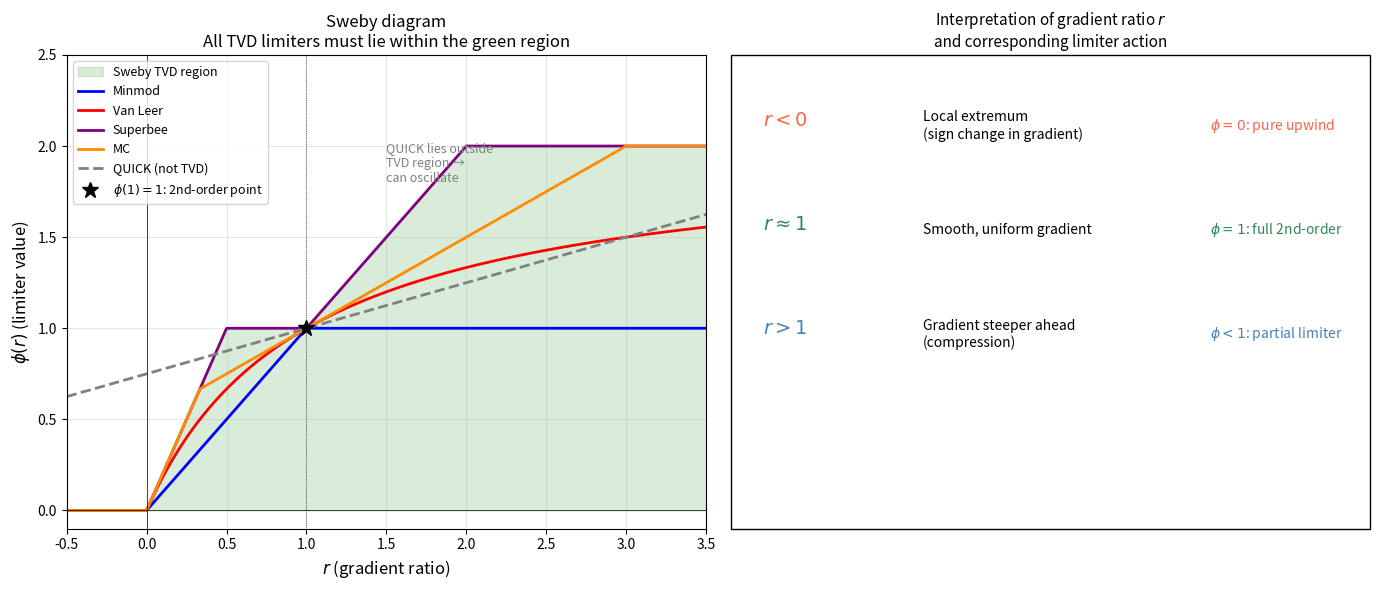
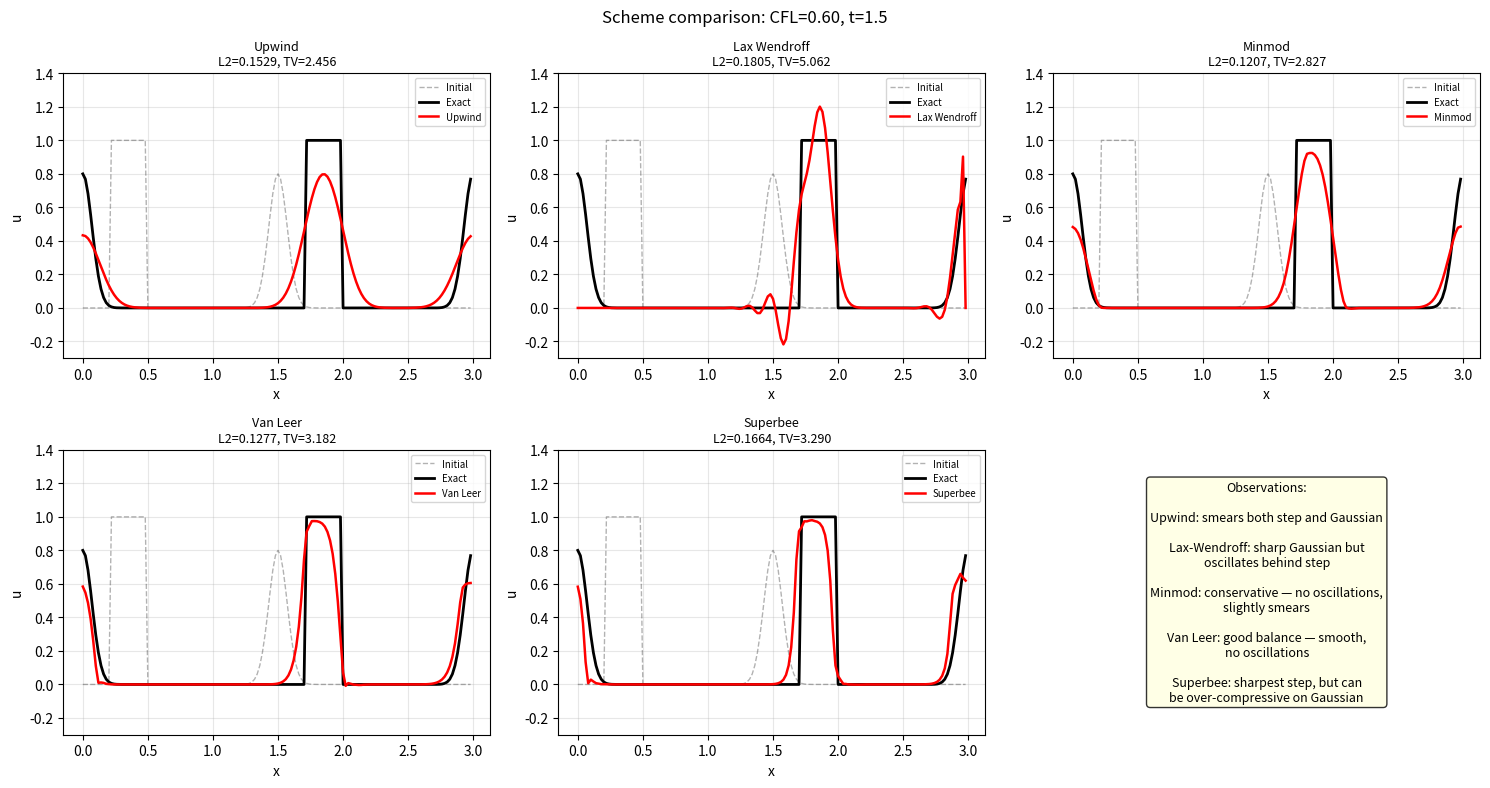

Write the Python code that produced these figures, in order.
import numpy as np
import matplotlib.pyplot as plt

# ── Limiter functions and the Sweby diagram ───────────────────────────────────

r = np.linspace(-0.5, 3.5, 500)

limiters = {
    'Minmod':    np.maximum(0, np.minimum(1, r)),
    'Van Leer':  (r + np.abs(r)) / (1 + np.abs(r) + 1e-12),
    'Superbee':  np.maximum(0, np.maximum(np.minimum(2*r, 1), np.minimum(r, 2))),
    'MC':        np.maximum(0, np.minimum((1+r)/2, np.minimum(2, 2*r))),
    'QUICK (not TVD)': 0.75 + 0.25*r,   # can exceed Sweby region
}
colors = ['blue', 'red', 'purple', 'darkorange', 'gray']
styles = ['-', '-', '-', '-', '--']

# Sweby TVD region bounds
upper_bound = np.maximum(0, np.maximum(np.minimum(2*r, 1), np.minimum(r, 2)))
lower_bound = np.zeros_like(r)

fig, (ax1, ax2) = plt.subplots(1, 2, figsize=(14, 6))

# ── Sweby diagram ─────────────────────────────────────────────────────────────
ax1.fill_between(r, lower_bound, upper_bound, alpha=0.15, color='green',
                  label='Sweby TVD region')
for (name, phi), col, sty in zip(limiters.items(), colors, styles):
    ax1.plot(r, phi, color=col, lw=2, linestyle=sty, label=name)

# Mark second-order locus: φ(1) = 1
ax1.axvline(1, color='k', lw=0.5, linestyle=':')
ax1.plot(1, 1, 'k*', markersize=12, label='$\\phi(1)=1$: 2nd-order point')
ax1.axhline(0, color='k', lw=0.5); ax1.axvline(0, color='k', lw=0.5)
ax1.set_xlabel('$r$ (gradient ratio)', fontsize=12)
ax1.set_ylabel('$\\phi(r)$ (limiter value)', fontsize=12)
ax1.set_title('Sweby diagram\nAll TVD limiters must lie within the green region')
ax1.legend(fontsize=9); ax1.grid(True, alpha=0.3)
ax1.set_xlim(-0.5, 3.5); ax1.set_ylim(-0.1, 2.5)
ax1.text(1.5, 1.8, 'QUICK lies outside\nTVD region →\ncan oscillate', fontsize=9, color='gray')

# ── Interpretation of r ───────────────────────────────────────────────────────
ax2.axis('off')
cases_r = [
    ('$r < 0$', 'Local extremum\n(sign change in gradient)', '$\\phi = 0$: pure upwind', 'tomato'),
    ('$r \\approx 1$', 'Smooth, uniform gradient', '$\\phi = 1$: full 2nd-order', 'seagreen'),
    ('$r > 1$', 'Gradient steeper ahead\n(compression)', '$\\phi < 1$: partial limiter', 'steelblue'),
]
y_pos = 0.85
for r_label, description, phi_val, color in cases_r:
    ax2.text(0.05, y_pos, r_label, fontsize=14, color=color, fontweight='bold',
             transform=ax2.transAxes)
    ax2.text(0.30, y_pos, description, fontsize=10, transform=ax2.transAxes, va='center')
    ax2.text(0.75, y_pos, phi_val, fontsize=10, color=color, transform=ax2.transAxes, va='center')
    y_pos -= 0.22

ax2.set_title('Interpretation of gradient ratio $r$\nand corresponding limiter action', fontsize=11)
ax2.add_patch(plt.Rectangle((0,0), 1, 1, fill=False, transform=ax2.transAxes, clip_on=False))

plt.tight_layout()
plt.show()

print('Key insight: limiters are NONLINEAR — φ(r) depends on the local solution.')
print('This is what allows second-order accuracy in smooth regions + TVD everywhere.')
print('Linear schemes cannot achieve both simultaneously (Godunov theorem).')

# ── Scheme comparison on a mixed test (step + Gaussian) ──────────────────────

def advect_tvd(u0, c, dx, dt, nt, scheme='upwind'):
    """1D advection with various flux treatments."""
    u  = u0.copy()
    nu = c * dt / dx

    def phi(r, name):
        if name == 'minmod':
            return np.maximum(0, np.minimum(1, r))
        elif name == 'van_leer':
            return (r + np.abs(r)) / (1 + np.abs(r) + 1e-12)
        elif name == 'superbee':
            return np.maximum(0, np.maximum(np.minimum(2*r,1), np.minimum(r,2)))
        elif name == 'mc':
            return np.maximum(0, np.minimum((1+r)/2, np.minimum(2, 2*r)))

    for _ in range(nt):
        un = u.copy()

        if scheme == 'upwind':
            u[1:] = un[1:] - nu*(un[1:] - un[:-1])
            u[0]  = un[0]  - nu*(un[0]  - un[-1])

        elif scheme == 'lax_wendroff':
            u[1:-1] = (un[1:-1]
                       - nu/2*(un[2:]-un[:-2])
                       + nu**2/2*(un[2:]-2*un[1:-1]+un[:-2]))
            u[0] = un[0]; u[-1] = un[-1]

        elif scheme in ('minmod', 'van_leer', 'superbee', 'mc'):
            # Flux-limited scheme (c > 0: upwind = left cell)
            u_new = np.zeros_like(un)
            N     = len(un)
            for i in range(N):
                im1 = (i-1) % N;  im2 = (i-2) % N
                ip1 = (i+1) % N
                denom = un[i] - un[im1] + 1e-12
                r_i   = (un[im1] - un[im2]) / denom
                phi_i = phi(r_i, scheme)
                denom2 = un[ip1] - un[i] + 1e-12
                r_im1  = (un[i] - un[im1]) / denom2
                phi_im1 = phi(r_im1, scheme)
                F_right = c*(un[i]   + 0.5*phi_i  *(1-nu)*(un[i]-un[im1]))
                F_left  = c*(un[im1] + 0.5*phi_im1*(1-nu)*(un[im1]-un[im2]))
                u_new[i] = un[i] - nu*(F_right - F_left)/c
            u = u_new
    return u

# ── Setup ─────────────────────────────────────────────────────────────────────
N   = 150
L   = 3.0;   dx = L/N
x   = np.linspace(0, L, N, endpoint=False)
c   = 1.0;   dt = 0.6*dx/c;   T = 1.5
nt  = int(T/dt)

# Mixed IC: step (hard) + Gaussian (smooth)
u0 = np.zeros(N)
u0[(x>0.2)&(x<0.5)] = 1.0
u0 += 0.8*np.exp(-((x-1.5)**2)/0.01)

# Exact: shift by c*T mod L
x_ex = (x - c*T) % L
u_ex = np.zeros(N)
u_ex[(x_ex>0.2)&(x_ex<0.5)] = 1.0
u_ex += 0.8*np.exp(-((x_ex-1.5)**2)/0.01)

schemes = ['upwind', 'lax_wendroff', 'minmod', 'van_leer', 'superbee']
results = {s: advect_tvd(u0, c, dx, dt, nt, s) for s in schemes}

fig, axes = plt.subplots(2, 3, figsize=(15, 8))
axes_flat = axes.ravel()

for ax, scheme in zip(axes_flat, schemes):
    u_num = results[scheme]
    l2 = np.sqrt(np.mean((u_num-u_ex)**2))
    tv = np.sum(np.abs(np.diff(u_num)))
    ax.plot(x, u0, 'k--', lw=1, alpha=0.3, label='Initial')
    ax.plot(x, u_ex, 'k-', lw=2, label='Exact')
    ax.plot(x, u_num, 'r-', lw=1.8,
            label=f'{scheme.replace("_"," ").title()}')
    ax.set_title(f'{scheme.replace("_"," ").title()}\nL2={l2:.4f}, TV={tv:.3f}',
                 fontsize=9)
    ax.set_xlabel('x'); ax.set_ylabel('u')
    ax.legend(fontsize=7); ax.set_ylim(-0.3, 1.4)
    ax.grid(True, alpha=0.3)

axes_flat[-1].axis('off')
axes_flat[-1].text(0.5, 0.5,
    'Observations:\n\n'
    'Upwind: smears both step and Gaussian\n\n'
    'Lax-Wendroff: sharp Gaussian but\noscillates behind step\n\n'
    'Minmod: conservative — no oscillations,\nslightly smears\n\n'
    'Van Leer: good balance — smooth,\nno oscillations\n\n'
    'Superbee: sharpest step, but can\nbe over-compressive on Gaussian',
    ha='center', va='center', fontsize=9, transform=axes_flat[-1].transAxes,
    bbox=dict(boxstyle='round', facecolor='lightyellow', alpha=0.8))

plt.suptitle(f'Scheme comparison: CFL={c*dt/dx:.2f}, t={T}', fontsize=12)
plt.tight_layout()
plt.show()
